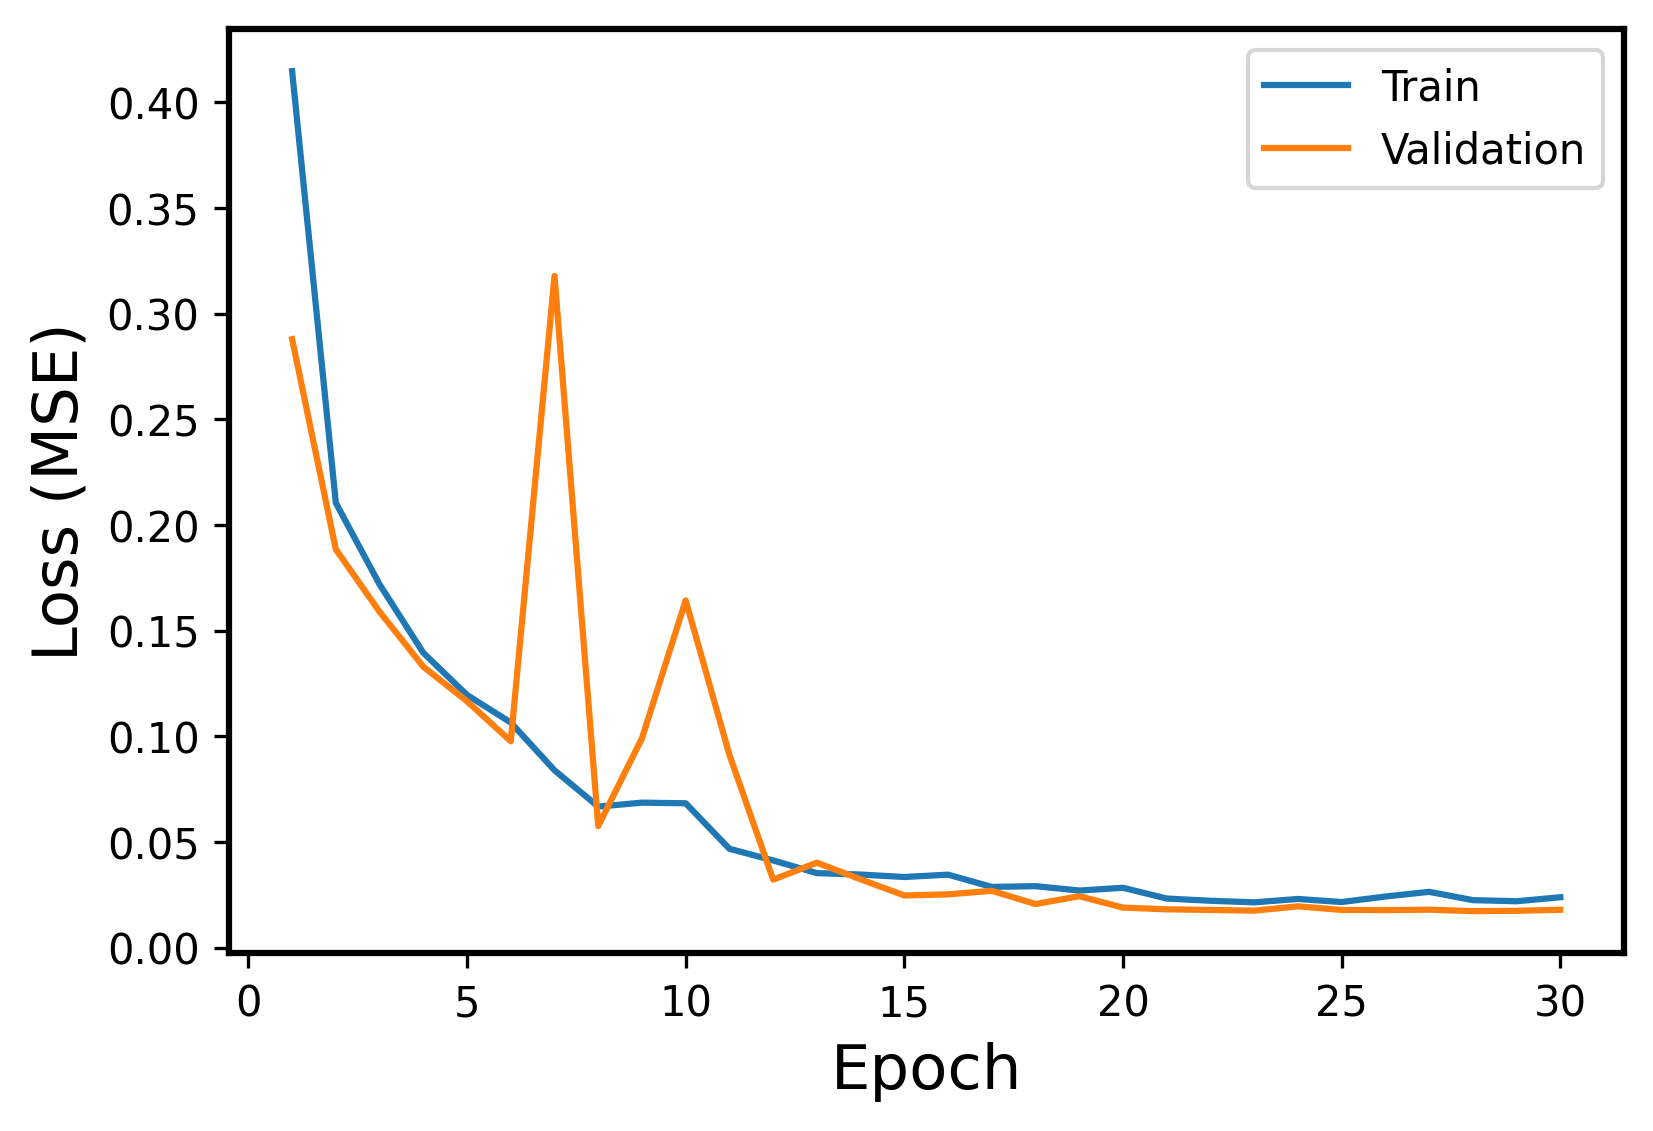

Data behind this chart, as committed beside it:
Epoch, Events, Error
1, Train, 0.4147
1, Validation, 0.2879
2, Train, 0.2104
2, Validation, 0.1884
3, Train, 0.1718
3, Validation, 0.1589
4, Train, 0.1395
4, Validation, 0.1329
5, Train, 0.1195
5, Validation, 0.1165
6, Train, 0.1065
6, Validation, 0.09762
7, Train, 0.08387
7, Validation, 0.3178
8, Train, 0.06669
8, Validation, 0.0575
9, Train, 0.06855
9, Validation, 0.09901
10, Train, 0.06825
10, Validation, 0.1643
11, Train, 0.04672
11, Validation, 0.09117
12, Train, 0.04121
12, Validation, 0.03212
13, Train, 0.03519
13, Validation, 0.04014
14, Train, 0.03452
14, Validation, 0.03227
15, Train, 0.03336
15, Validation, 0.02462
16, Train, 0.03448
16, Validation, 0.02514
17, Train, 0.02867
17, Validation, 0.02683
18, Train, 0.02903
18, Validation, 0.02057
19, Train, 0.02696
19, Validation, 0.02427
20, Train, 0.02826
20, Validation, 0.0189
21, Train, 0.02317
21, Validation, 0.01806
22, Train, 0.02212
22, Validation, 0.01778
23, Train, 0.02138
23, Validation, 0.01743
24, Train, 0.02297
24, Validation, 0.01947
25, Train, 0.02152
25, Validation, 0.01776
26, Train, 0.02412
26, Validation, 0.01769
27, Train, 0.02635
27, Validation, 0.01791
28, Train, 0.02242
28, Validation, 0.0172
29, Train, 0.02188
29, Validation, 0.01737
30, Train, 0.02379
30, Validation, 0.01785
